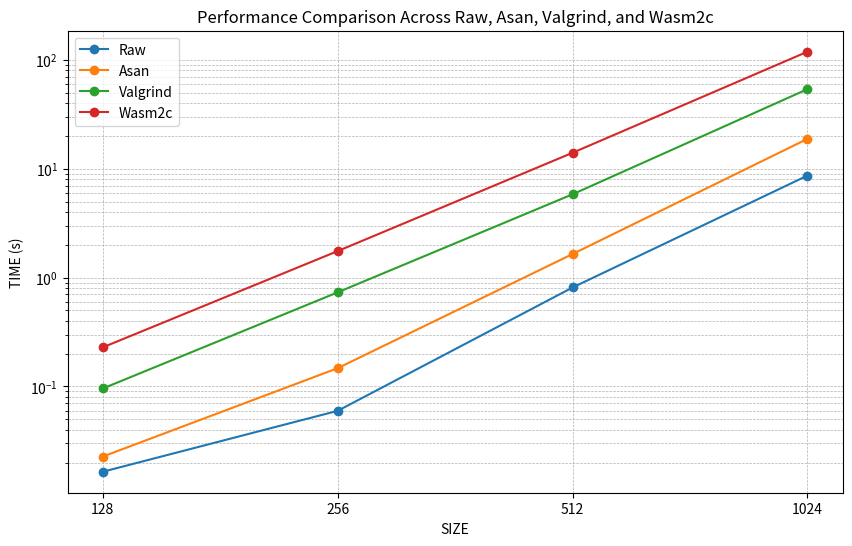

Write Python code to recreate this figure.
import matplotlib.pyplot as plt

# Data for each configuration
sizes = [1, 2, 3, 4]
raw_times = [0.016466, 0.059713, 0.811359, 8.655239]
asan_times = [0.022702, 0.147210, 1.646950, 18.822408]
valgrind_times = [0.095810, 0.732563, 5.827417, 53.858525]
wasm2c_times = [0.228859, 1.753142, 14.025142, 118.977436]

# Plotting
# Re-plotting with a linear scale on the x-axis for clear, direct labeling of specified sizes

plt.figure(figsize=(10, 6))
plt.plot(sizes, raw_times, marker='o', label="Raw")
plt.plot(sizes, asan_times, marker='o', label="Asan")
plt.plot(sizes, valgrind_times, marker='o', label="Valgrind")
plt.plot(sizes, wasm2c_times, marker='o', label="Wasm2c")

# Setting labels and title
plt.xlabel("SIZE")
plt.ylabel("TIME (s)")
plt.title("Performance Comparison Across Raw, Asan, Valgrind, and Wasm2c")
plt.yscale("log")  # Keep y-axis as logarithmic for time values
plt.xticks(sizes, labels=[str(2**size * 64) for size in sizes])  # Ensure only specified sizes are labeled on x-axis
plt.legend()
plt.grid(True, which="both", linestyle="--", linewidth=0.5)

# Show the plot with linear x-axis
plt.show()


plt.savefig("plt.png")